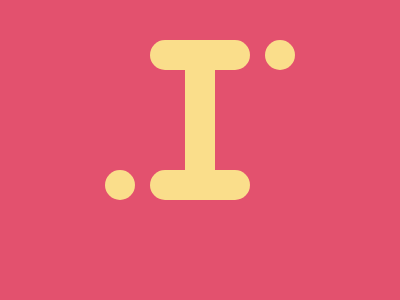

Write the HTML and CSS that draws this image.

<!DOCTYPE html>
<html lang="en">
	<head>
		<meta charset="UTF-8" />
		<meta http-equiv="X-UA-Compatible" content="IE=edge" />
		<meta name="viewport" content="width=device-width, initial-scale=1.0" />
		<title>Document</title>
	</head>
	<body>
		<div class="main">
			<div class="container">
				<div class="top"></div>
				<div class="middle"></div>
				<div class="bottom"></div>
			</div>
			<div class="circle1"></div>
			<div class="circle2"></div>
		</div>
		<div class="box"></div>
		<style>
			body {
				background: #e3516e;
				margin: 0px;
				padding: 0px;
			}
			.main {
				display: flex;
				flex-direction: column;
				align-items: center;
				justify-content: center;
				/*     background:pink; */
				height: 100vh;
			}
			.container {
				display: flex;
				flex-direction: column;
				align-items: center;
				justify-content: center;
				/* background: yellowgreen; */
				/*     background:yellow; */
			}
			.top {
				background: #fade8b;
				width: 100px;
				height: 30px;
				border-radius: 20px;
			}
			.middle {
				background: #fade8b;
				width: 30px;
				height: 100px;
			}
			.bottom {
				background: #fade8b;
				width: 100px;
				height: 30px;
				border-radius: 20px;
			}
			.box {
			}
			.circle1 {
				position: relative;
				top: -160px;
				background: #fade8b;
				width: 30px;
				height: 30px;
				left: 80px;
				border-radius: 50%;
			}
			.circle2 {
				position: relative;
				top: -60px;
				background: #fade8b;
				width: 30px;
				height: 30px;
				left: -80px;
				border-radius: 50%;
			}
		</style>
	</body>
</html>
